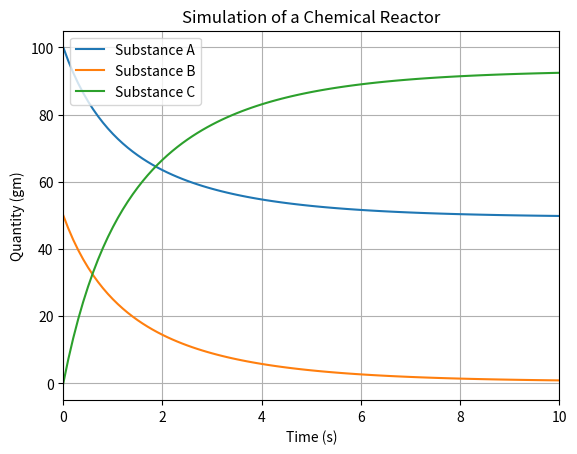

This chart was generated by the following Python code:
import matplotlib.pyplot as plt


def chemical_reactor(A, B, C, k1, k2, end_time, dt):
    time = 0
    substance_A = []
    substance_B = []
    substance_C = []
    time_points = []

    while time <= end_time:
        substance_A.append(A)
        substance_B.append(B)
        substance_C.append(C)
        time_points.append(time)
        time += dt

        # A + B => C
        A += (k2 * C - k1 * A * B) * dt
        B += (k2 * C - k1 * A * B) * dt
        C += (2 * k1 * A * B - 2 * k2 * C) * dt

        plt.clf()
        plt.title("Simulation of a Chemical Reactor")
        plt.xlabel("Time (s)")
        plt.ylabel("Quantity (gm)")
        plt.xlim(0, end_time)
        plt.plot(time_points, substance_A, label="Substance A")
        plt.plot(time_points, substance_B, label="Substance B")
        plt.plot(time_points, substance_C, label="Substance C")
        plt.legend()
        plt.grid()
        plt.pause(0.001)

    plt.show()


def main():
    chemical_reactor(100, 50, 0, 0.008, 0.002, 10, 0.1)


if __name__ == "__main__":
    main()